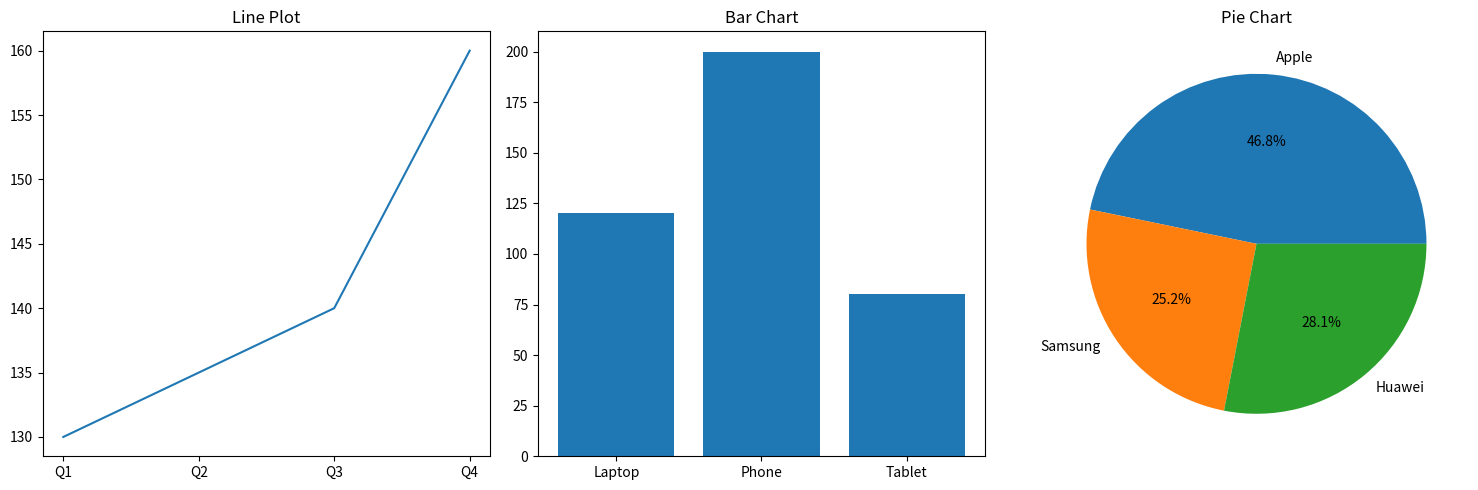

The matplotlib source for this figure:
import matplotlib.pyplot as plt

x = ["Q1", "Q2", "Q3", "Q4"]
y = [130, 135, 140, 160]
products = ["Laptop", "Phone", "Tablet"]
sales = [120, 200, 80]
labels = ["Apple", "Samsung", "Huawei"]
market_share = [130, 70, 78]

fig, axs = plt.subplots(1, 3, figsize=(15, 5))

# Line plot
axs[0].plot(x, y)
axs[0].set_title("Line Plot")

# Bar chart
axs[1].bar(products, sales)
axs[1].set_title("Bar Chart")

# Pie chart
axs[2].pie(market_share, labels=labels, autopct='%1.1f%%')
axs[2].set_title("Pie Chart")

plt.tight_layout()
plt.show()
